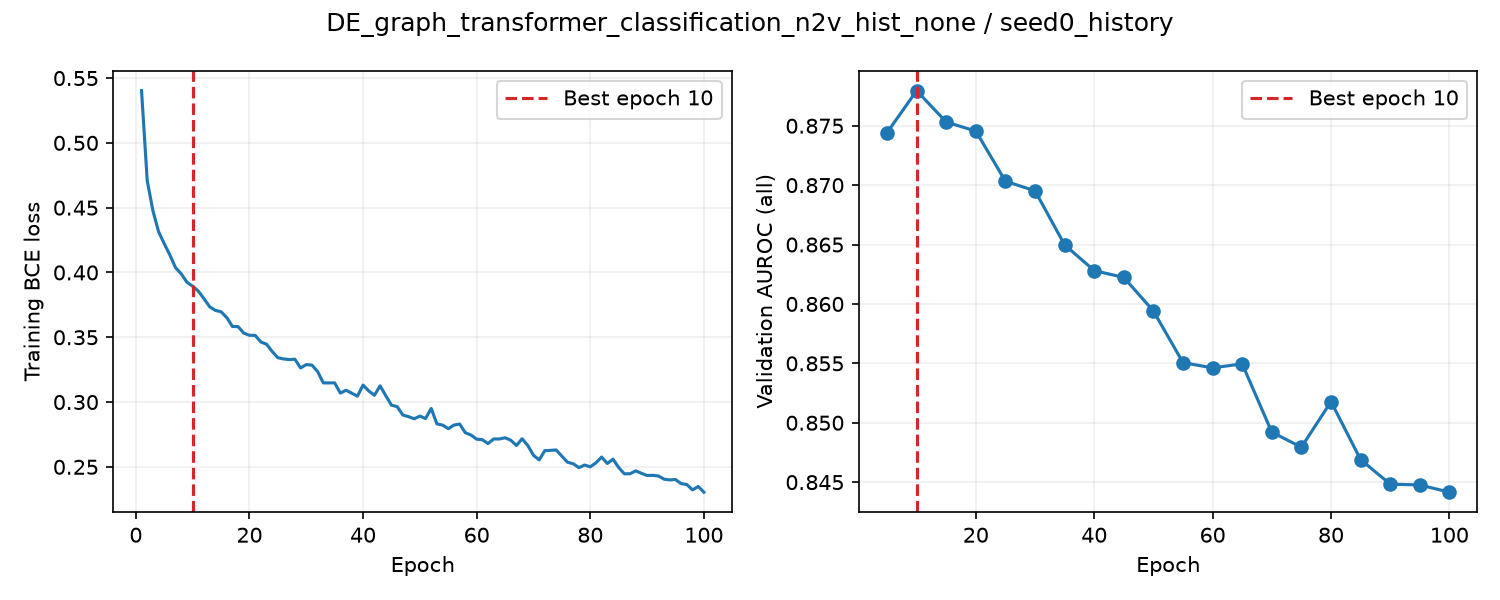

The table this chart was drawn from, first rows:
epoch, train_loss, valid_auroc, valid_mae, epoch_seconds, elapsed_seconds, is_best, best_epoch
1, 0.5403, , , 2.365, 2.365, False, 0
2, 0.4709, , , 1.821, 4.617, False, 0
3, 0.4477, , , 1.824, 6.461, False, 0
4, 0.4314, , , 1.831, 8.312, False, 0
5, 0.4222, 0.8744, , 5.825, 14.16, True, 5
6, 0.4134, , , 1.909, 16.23, False, 5
7, 0.4036, , , 1.832, 18.09, False, 5
8, 0.3989, , , 1.828, 19.94, False, 5
9, 0.3924, , , 1.825, 21.8, False, 5
10, 0.3894, 0.878, , 5.769, 27.59, True, 10
11, 0.3856, , , 1.893, 29.64, False, 10
12, 0.3797, , , 1.837, 31.5, False, 10
13, 0.3735, , , 1.855, 33.38, False, 10
14, 0.3707, , , 1.838, 35.25, False, 10
15, 0.3697, 0.8753, , 5.81, 41.08, False, 10
16, 0.3652, , , 1.969, 43.2, False, 10
17, 0.3583, , , 1.805, 45.03, False, 10
18, 0.3582, , , 1.814, 46.86, False, 10
19, 0.3532, , , 1.832, 48.72, False, 10
20, 0.3515, 0.8745, , 5.87, 54.62, False, 10
21, 0.3515, , , 1.89, 56.67, False, 10
22, 0.3463, , , 1.833, 58.53, False, 10
23, 0.3447, , , 1.828, 60.38, False, 10
24, 0.339, , , 1.831, 62.23, False, 10
25, 0.3342, 0.8703, , 5.8, 68.06, False, 10
26, 0.3333, , , 1.947, 70.15, False, 10
27, 0.3327, , , 1.823, 72, False, 10
28, 0.333, , , 1.824, 73.85, False, 10
29, 0.3263, , , 1.822, 75.69, False, 10
30, 0.3289, 0.8695, , 5.867, 81.59, False, 10
31, 0.3285, , , 1.916, 83.64, False, 10
32, 0.3235, , , 1.83, 85.49, False, 10
33, 0.3148, , , 1.834, 87.35, False, 10
34, 0.3148, , , 1.815, 89.19, False, 10
35, 0.3148, 0.865, , 5.801, 95.01, False, 10
36, 0.3069, , , 1.883, 97.04, False, 10
37, 0.3091, , , 1.837, 98.91, False, 10
38, 0.3069, , , 1.84, 100.8, False, 10
39, 0.3045, , , 1.843, 102.6, False, 10
40, 0.3131, 0.8628, , 5.894, 108.6, False, 10
41, 0.3086, , , 1.895, 110.6, False, 10
42, 0.3052, , , 1.83, 112.5, False, 10
43, 0.3125, , , 1.847, 114.3, False, 10
44, 0.3049, , , 1.856, 116.2, False, 10
45, 0.2976, 0.8622, , 5.849, 122.1, False, 10
46, 0.2965, , , 2.016, 124.3, False, 10
47, 0.29, , , 1.999, 126.3, False, 10
48, 0.2887, , , 1.986, 128.3, False, 10
49, 0.2871, , , 1.992, 130.3, False, 10
50, 0.2892, 0.8594, , 6.203, 136.5, False, 10
51, 0.2873, , , 2.117, 138.8, False, 10
52, 0.295, , , 1.962, 140.8, False, 10
53, 0.2831, , , 2.01, 142.8, False, 10
54, 0.2822, , , 1.991, 144.8, False, 10
55, 0.2794, 0.8551, , 6.187, 151.1, False, 10
56, 0.2822, , , 2.111, 153.3, False, 10
57, 0.283, , , 2.03, 155.4, False, 10
58, 0.2763, , , 1.996, 157.4, False, 10
59, 0.2745, , , 1.883, 159.3, False, 10
60, 0.2713, 0.8546, , 5.994, 165.3, False, 10
... 40 more rows
